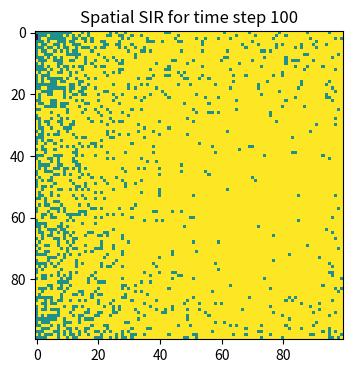

Here is the Python script that generated this plot:
import numpy as np
import matplotlib.pyplot as plt
from matplotlib import cm

'''
Create a size of 10*10 and all assign these points as zero.
'''
size = 100
population = np.zeros((size, size))  

'''
To make a pandemic outbreak as random.choice from the set of size and select 2.
population[] is a two-demension expression to define the point with x and y ticks.
This means the point(0,1) is Infected as 1.
0: Susceptible, 1: Infected, 2: Recovered'
'''
outbreak = np.random.choice(range(size), 2)
population[outbreak[0], outbreak[1]] = 1

'''
The beta parameter is the infectious rate and gamma is the recovery rate.
Time steps is 100, meaning we can have a picture everyday.
'''
beta = 0.3
gamma = 0.05
time_steps = 100

'''
Draw a figure as dpi is 150.
'''
plt.figure(figsize=(6,4), dpi=150)

'''
Create a for loop to list all the time steps:
    
    infected_location is where the simulation started and infected_list is a list which
    can include all x and y as points, not one-dimension numbers.
'''
for t in range(time_steps + 1):
    infected_location = np.where(population == 1)
    infected_list = list(zip(infected_location[0], infected_location[1]))
    
    ''''
    Create a new list for new_infections.
    
    For the point in the infected_list, x can go further or not go or go back with one point,
    this means x can infect one person.
    
    After that,
    For the point in the infected_list, y can go up or not go or go down with one point,
    this means y can infect one person.
    
    If x and y both not go, means noone is infected, then continue the loop until there's an infection.
    If x and y do change, then plus the change as nx and ny.
    '''
    new_infections = []
    for x, y in infected_list:
        for dx in [-1, 0, 1]:
            for dy in [-1, 0, 1]:
                if dx == 0 and dy == 0:
                    continue  
                nx, ny = x + dx, y + dy

                '''
                To determine the infection size is in the size.
                If nx is smaller than x size and y is smaller than y size:
                    In this situation, if the point represneted nx and ny is susceptible,
                     In this situation, if the random np points here is smaller than beta rate,
                        then the point (nx,ny) is infected.
                '''
                if 0 <= nx < size and 0 <= ny < size:
                    if population[nx, ny] == 0:  
                        if np.random.rand() < beta:
                            new_infections.append((nx, ny))
    
    '''
    recovery_mask is a boolean value and only when they are all true,
    which means the person is 1 as infected and random value is smaller than gamma,
    the change the point of recovery_mask into recoveried point.
    '''
    recovery_mask = (population == 1) & (np.random.rand(size, size) < gamma)
    population[recovery_mask] = 2
    
    '''
    For point in new_infections,
    Turn the point as infected person.
    '''
    for x, y in new_infections:
        population[x, y] = 1

    '''
    Draw and show the plot as population points and add the title.
    '''
    if t == time_steps:
        plt.imshow(population, cmap='viridis', interpolation='nearest')
        plt.title(f"Spatial SIR for time step {t}", fontsize = 12)

plt.show()